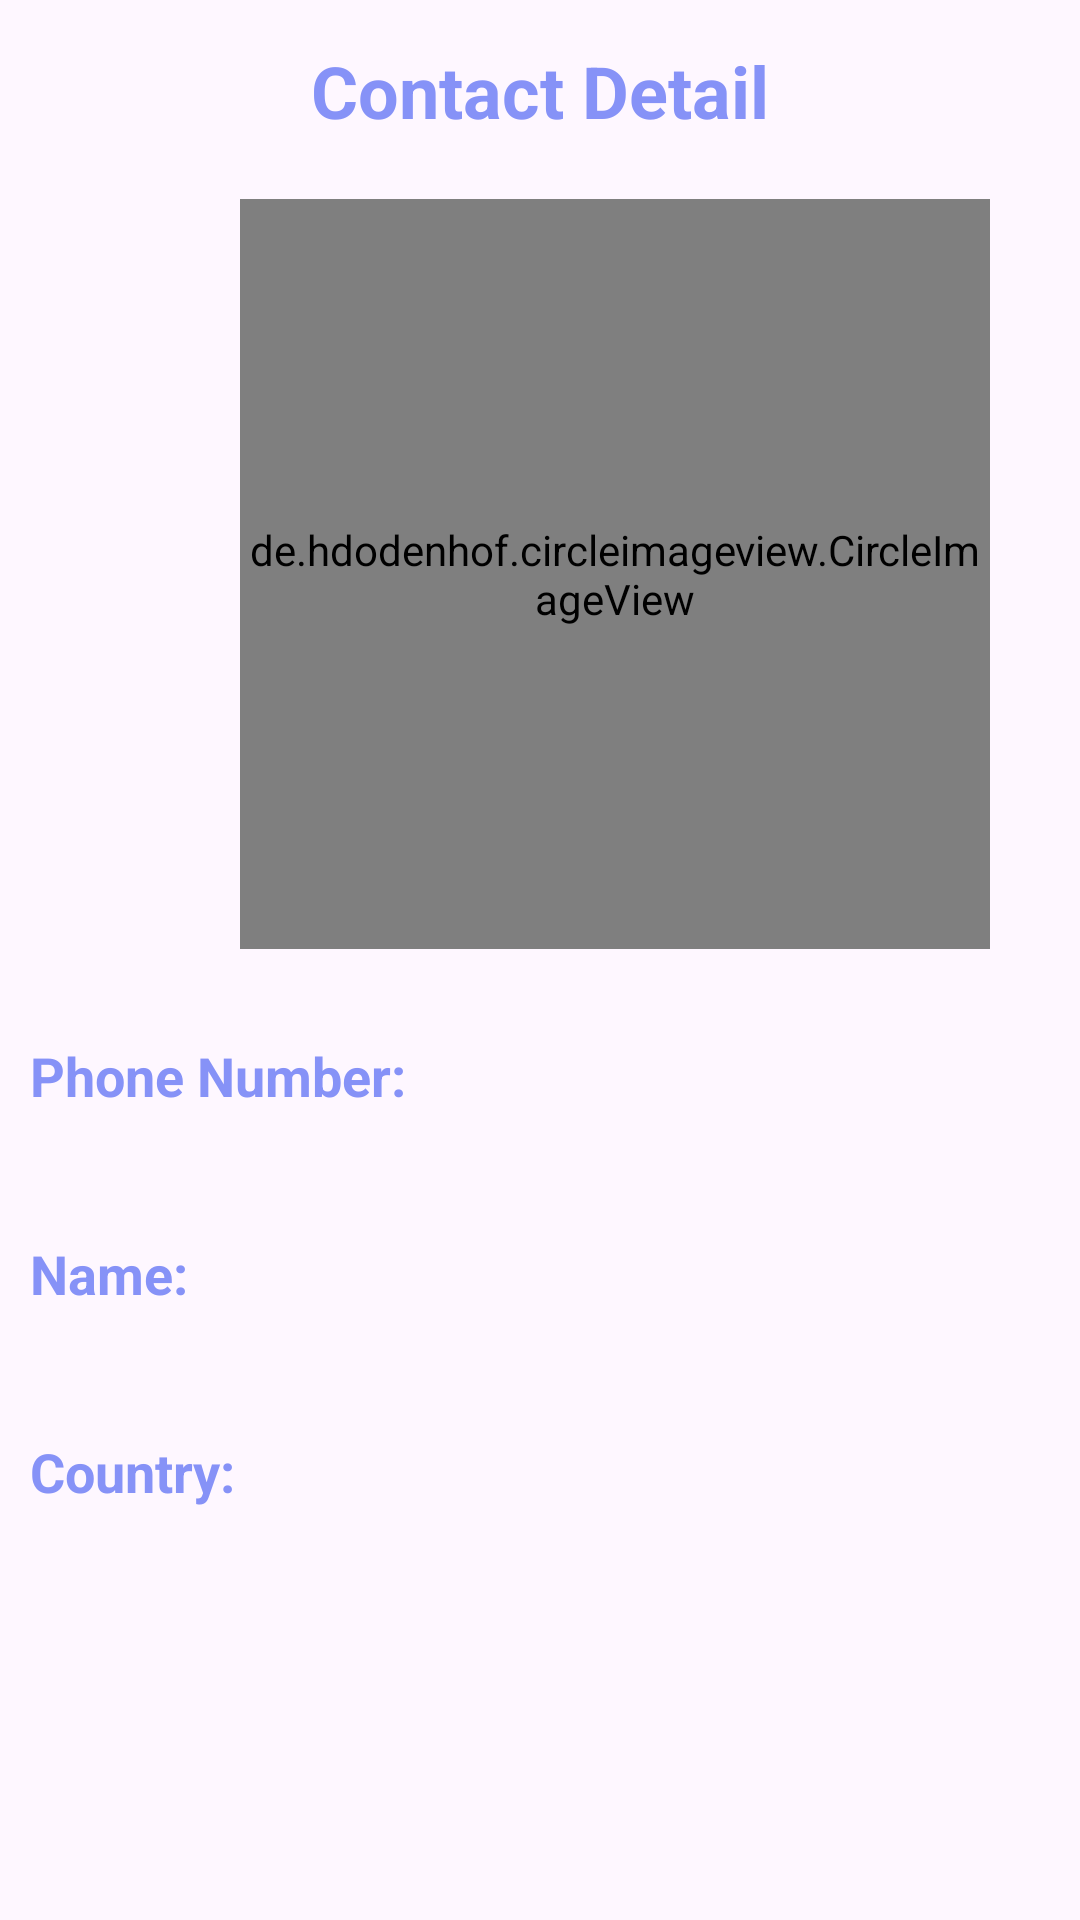

This screen was rendered from an Android layout file. Write that file and the resources it references.
<!-- AndroidManifest.xml: application theme Theme.PPBMAsses2 -->
<!-- res/layout/activity_user.xml -->
<?xml version="1.0" encoding="utf-8"?>
<LinearLayout
    xmlns:android="http://schemas.android.com/apk/res/android"
    xmlns:app="http://schemas.android.com/apk/res-auto"
    xmlns:tools="http://schemas.android.com/tools"
    android:layout_width="match_parent"
    android:layout_height="match_parent"
    android:orientation="vertical"
    tools:context=".UserActivity">

    <TextView
        android:layout_width="wrap_content"
        android:layout_height="wrap_content"
        android:id="@+id/Cntctdetail"
        android:layout_marginTop="14dp"
        android:text="Contact Detail"
        android:textSize="24sp"
        android:textColor="@color/lavender"
        android:textStyle="bold"
        android:layout_gravity="center"/>

    <de.hdodenhof.circleimageview.CircleImageView
        android:id="@+id/Cdprofpic"
        android:layout_width="250dp"
        android:layout_height="250dp"
        android:layout_centerHorizontal="true"
        android:layout_marginStart="80dp"
        android:layout_marginTop="20dp"
        android:src="@drawable/a" />

    <TextView
        android:layout_width="wrap_content"
        android:layout_height="wrap_content"
        android:text="Phone Number:"
        android:textColor="@color/lavender"
        android:textStyle="bold"
        android:layout_marginStart="10dp"
        android:layout_marginTop="30dp"
        android:textSize="18sp"/>

    <TextView
        android:layout_width="match_parent"
        android:layout_height="wrap_content"
        android:text=""
        android:layout_marginStart="10dp"
        android:textSize="16sp"
        android:id="@+id/phoneNum"/>

    <TextView
        android:layout_width="wrap_content"
        android:layout_height="wrap_content"
        android:text="Name:"
        android:textColor="@color/lavender"
        android:textStyle="bold"
        android:layout_marginStart="10dp"
        android:layout_marginTop="20dp"
        android:textSize="18sp"/>

    <TextView
        android:layout_width="match_parent"
        android:layout_height="wrap_content"
        android:layout_marginStart="10dp"
        android:text=""
        android:textSize="16sp"
        android:id="@+id/CdName"/>

    <TextView
        android:layout_width="wrap_content"
        android:layout_height="wrap_content"
        android:text="Country:"
        android:textColor="@color/lavender"
        android:textStyle="bold"
        android:layout_marginStart="10dp"
        android:layout_marginTop="20dp"
        android:textSize="18sp"/>

    <TextView
        android:layout_width="match_parent"
        android:layout_height="wrap_content"
        android:layout_marginStart="10dp"
        android:text=""
        android:textSize="16sp"
        android:id="@+id/cdCountry"/>

</LinearLayout>
<!-- resources referenced by this layout -->
<resources>
  <color name="lavender">#8692f7</color>
  <style name="Theme.PPBMAsses2" parent="Base.Theme.PPBMAsses2" />
  <style name="Base.Theme.PPBMAsses2" parent="Theme.Material3.DayNight.NoActionBar">
          
          
      </style>
</resources>
